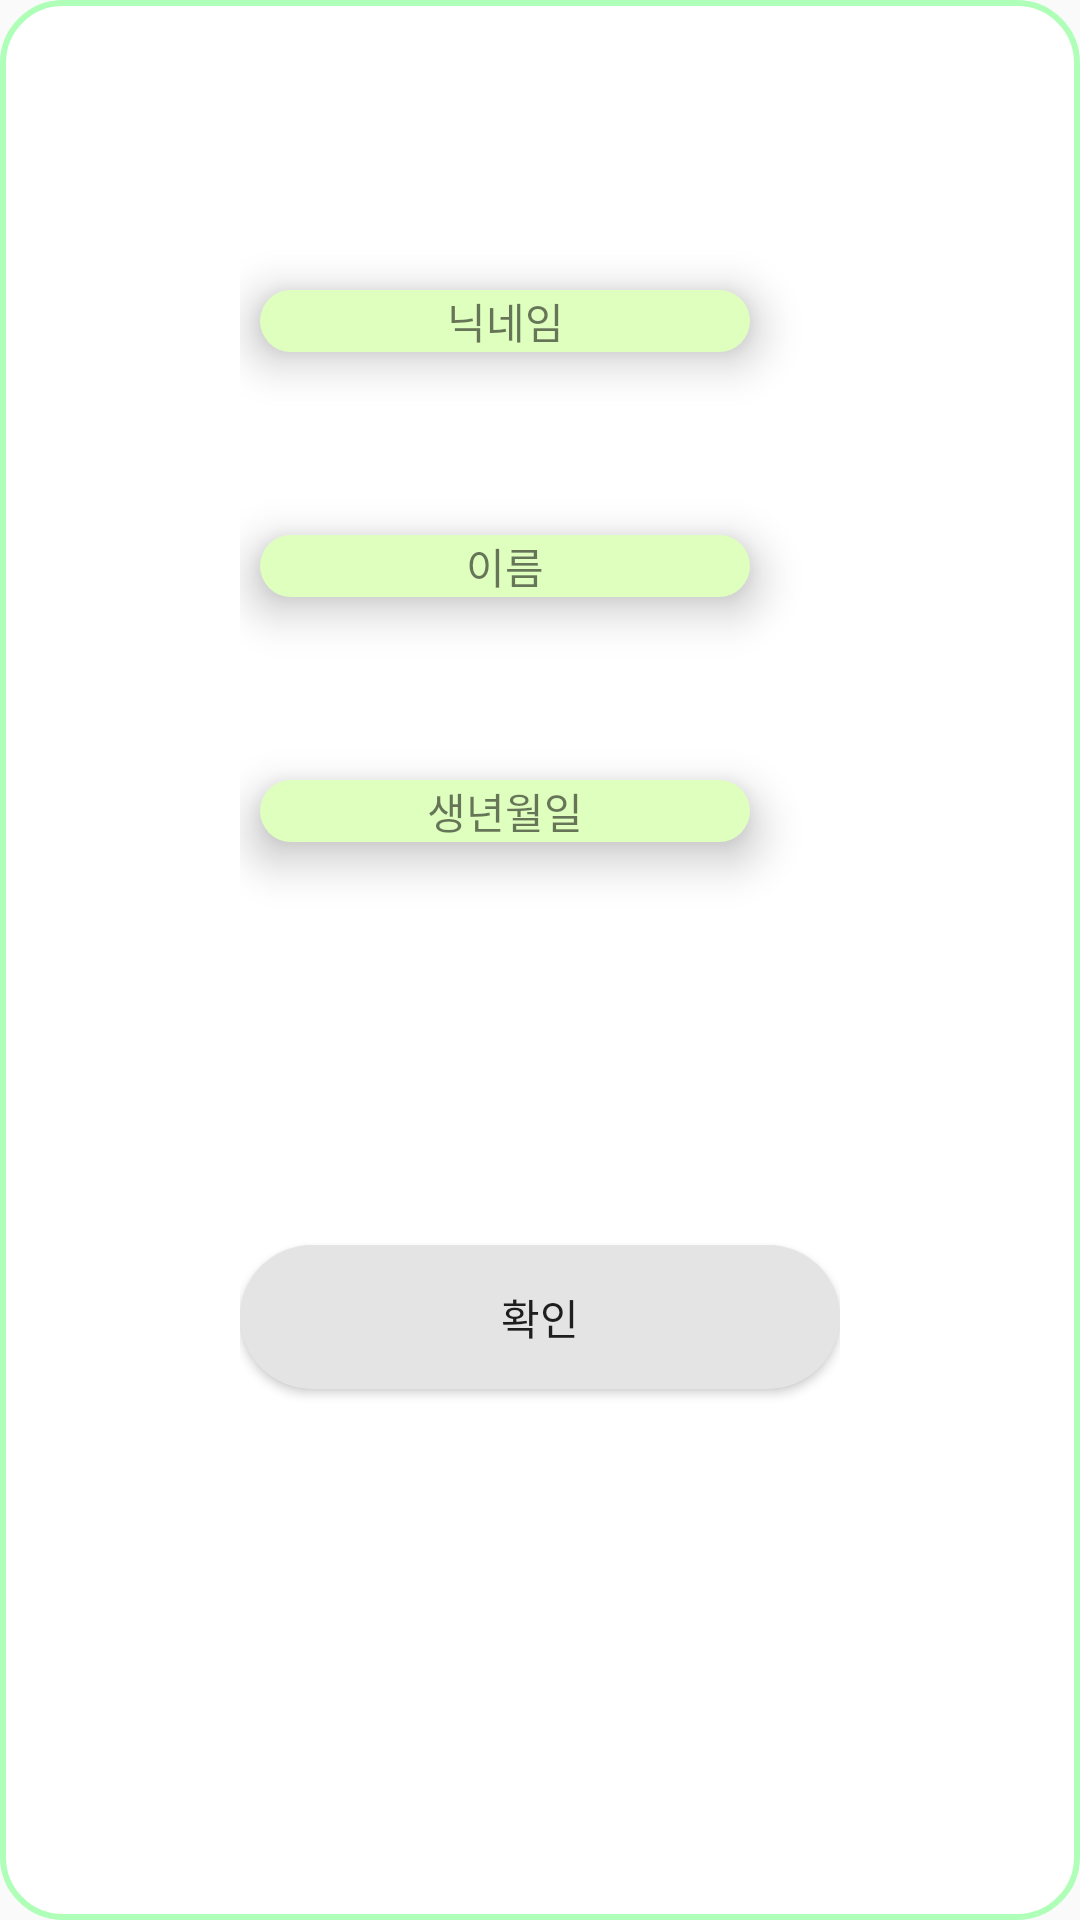

Layout XML and referenced resources for this Android screen:
<!-- AndroidManifest.xml: application theme AppTheme -->
<!-- res/layout/popup_member_info.xml -->
<?xml version="1.0" encoding="utf-8"?>
<LinearLayout xmlns:android="http://schemas.android.com/apk/res/android"
    android:layout_width="match_parent"
    android:layout_height="wrap_content"
    android:orientation="vertical"
    android:padding="80dp"
    android:background="@drawable/info_blank">

    <TextView
        android:layout_width="wrap_content"
        android:layout_height="wrap_content"
        android:ems="10"
        android:layout_marginTop="50px"
        android:layout_marginLeft="20px"
        android:layout_marginRight="10px"
        android:background="@drawable/button"
        android:elevation="10dp"
        android:text="닉네임"
        android:textAlignment="center"/>

    <TextView
        android:id="@+id/nicknameTextView"
        android:layout_width="wrap_content"
        android:layout_height="wrap_content"

        android:layout_marginTop="20dp"
        android:textSize="18sp"
        android:textAlignment="center"/>

    <TextView
        android:layout_width="wrap_content"
        android:layout_height="wrap_content"
        android:ems="10"
        android:layout_marginTop="50px"
        android:layout_marginLeft="20px"
        android:layout_marginRight="20px"
        android:background="@drawable/button"
        android:elevation="10dp"
        android:text="이름"
        android:textAlignment="center"/>

    <TextView
        android:id="@+id/nameTextView"
        android:layout_width="wrap_content"
        android:layout_height="wrap_content"
        android:layout_marginTop="20dp"
        android:textSize="18sp"
        android:textAlignment="center"/>

    <TextView
        android:layout_width="wrap_content"
        android:layout_height="wrap_content"
        android:ems="10"
        android:layout_marginTop="50px"
        android:layout_marginLeft="20px"
        android:layout_marginRight="20px"
        android:background="@drawable/button"
        android:elevation="10dp"
        android:text="생년월일"
        android:textAlignment="center"/>

    <TextView
        android:id="@+id/birthdateTextView"
        android:layout_width="wrap_content"
        android:layout_height="wrap_content"
        android:layout_marginTop="20dp"
        android:textSize="18sp"
        android:textAlignment="center"/>

    <Button
        android:id="@+id/btn_confirm_member_info"
        android:layout_width="match_parent"
        android:layout_height="wrap_content"
        android:background="@drawable/gray"
        android:layout_marginTop="90dp"
        android:text="확인" />

    

</LinearLayout>
<!-- resources referenced by this layout -->
<resources>
  <!-- drawable button (drawable) -->
  <?xml version="1.0" encoding="utf-8"?>
  <shape xmlns:android="http://schemas.android.com/apk/res/android">
      <solid android:color="#DFFFBE" /> 
      <corners android:radius="70dp" /> 
  
  </shape>
  <!-- drawable gray (drawable) -->
  <?xml version="1.0" encoding="utf-8"?>
  <shape xmlns:android="http://schemas.android.com/apk/res/android">
      <solid android:color="#E4E4E4" /> 
      <corners android:radius="50dp" /> 
  
  </shape>
  <!-- drawable info_blank (drawable) -->
  <?xml version="1.0" encoding="utf-8"?>
  <shape xmlns:android="http://schemas.android.com/apk/res/android">
      <solid android:color="#FFFFFF" /> 
      <corners android:radius="20dp" /> 
      <stroke
          android:width="2dp"
           android:color="#B0FFB8" />
  
  
  </shape>
  <style name="AppTheme" parent="Theme.AppCompat.Light.DarkActionBar">
          
          <item name="colorPrimary">@color/gray</item>
          <item name="colorPrimaryDark">@color/gray</item>
          <item name="colorAccent">@color/gray</item>
          
          <item name="windowNoTitle">true</item>
      </style>
  <color name="gray">#FF808080</color>
</resources>
